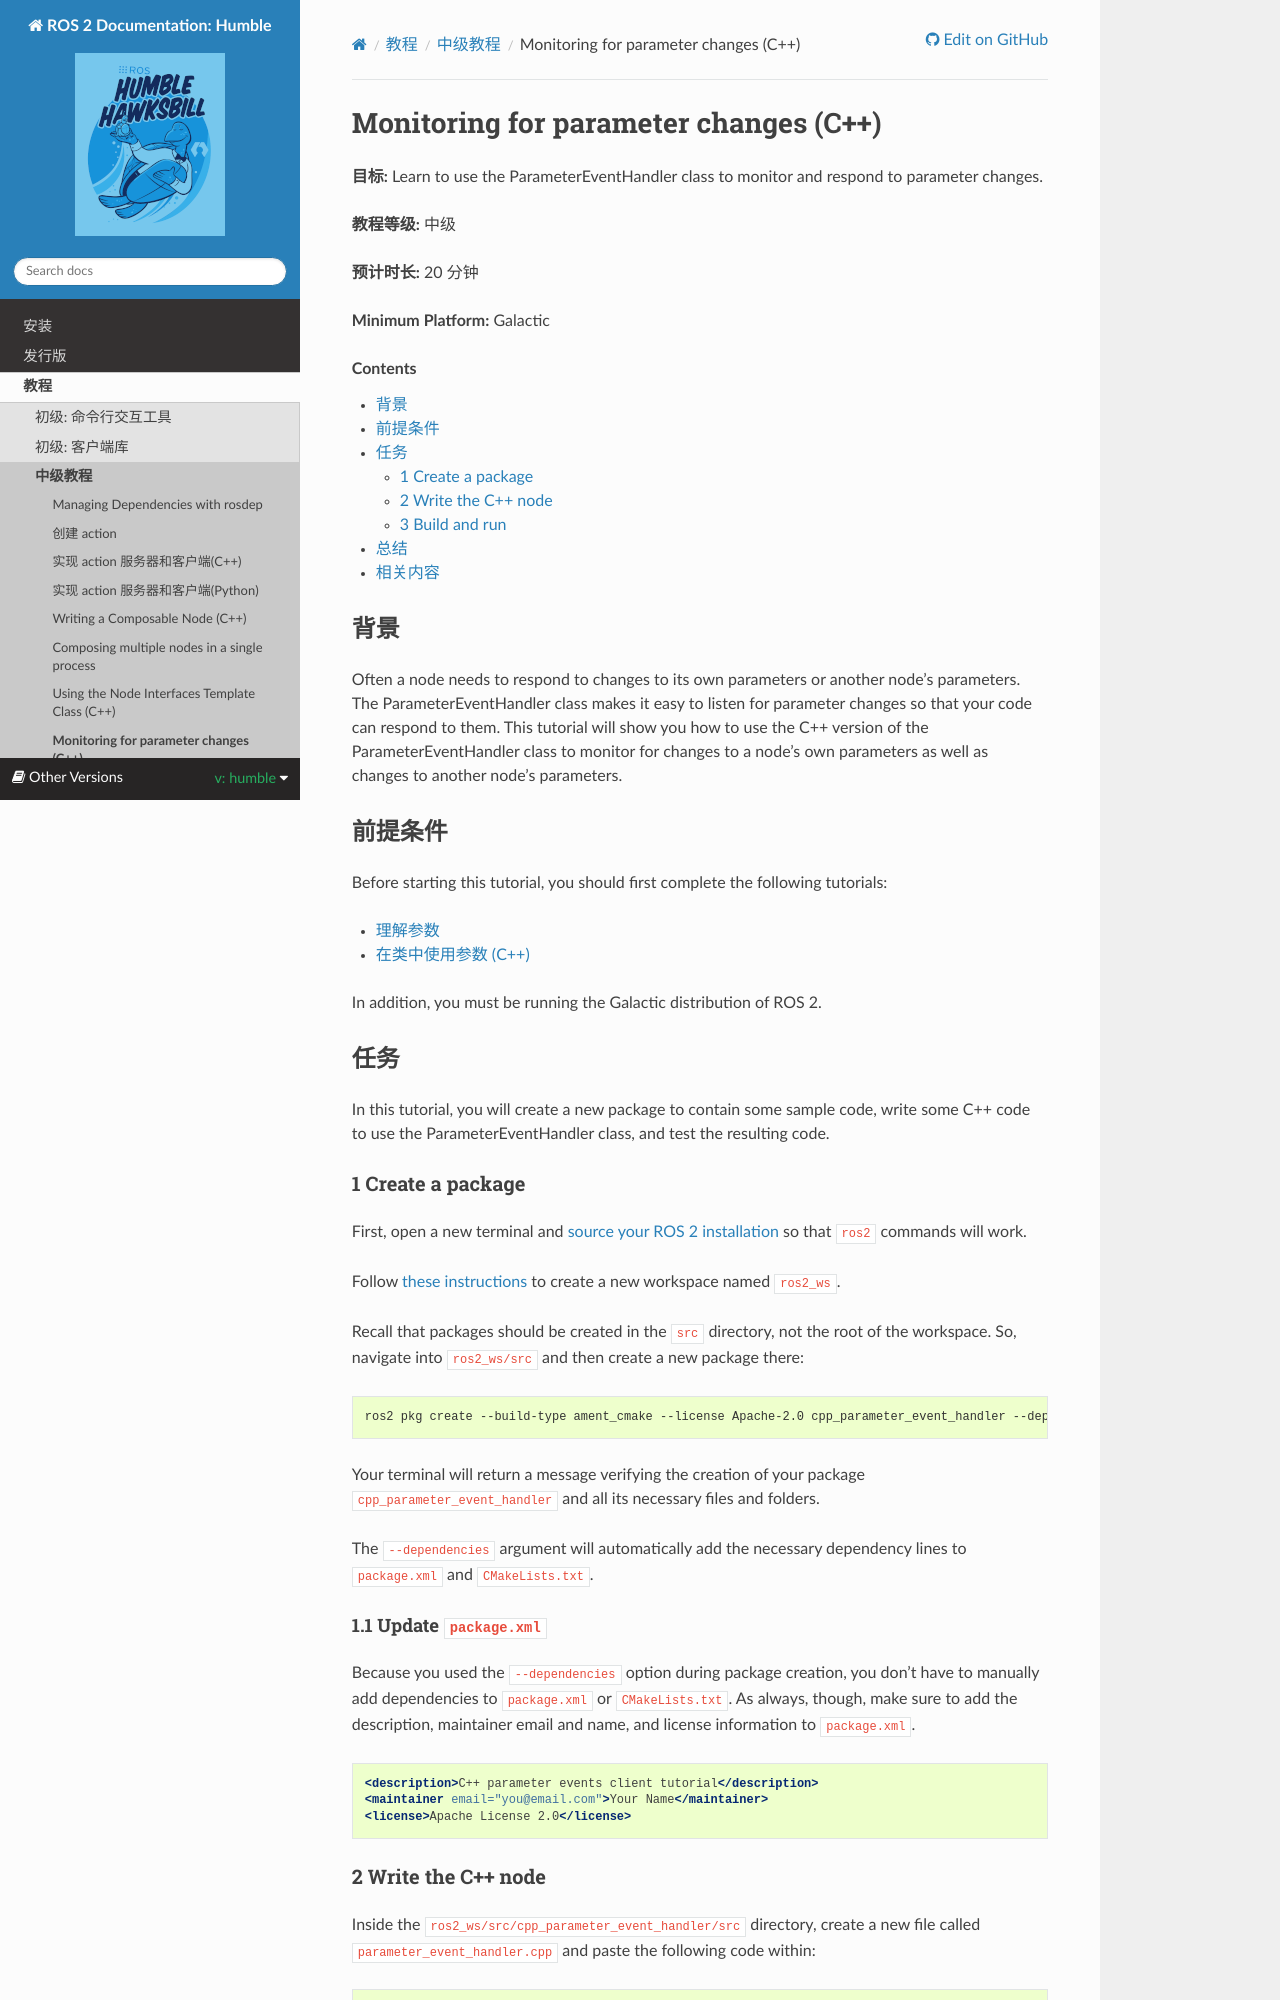

repository: robook-org/ros2_documentation · page: humble/Tutorials/Intermediate/Monitoring-For-Parameter-Changes-CPP.html · generator: sphinx

.. redirect-from::

    Tutorials/Monitoring-For-Parameter-Changes-CPP

Monitoring for parameter changes (C++)
======================================

**Goal:** Learn to use the ParameterEventHandler class to monitor and respond to parameter changes.

**Tutorial level:** Intermediate

**Time:** 20 minutes

.. contents:: Contents
   :depth: 2
   :local:

Background
----------

Often a node needs to respond to changes to its own parameters or another node's parameters.
The ParameterEventHandler class makes it easy to listen for parameter changes so that your code can respond to them.
This tutorial will show you how to use the C++ version of the ParameterEventHandler class to monitor for changes to a node's own parameters as well as changes to another node's parameters.

Prerequisites
-------------

Before starting this tutorial, you should first complete the following tutorials:

- :doc:`../Beginner-CLI-Tools/Understanding-ROS2-Parameters/Understanding-ROS2-Parameters`
- :doc:`../Beginner-Client-Libraries/Using-Parameters-In-A-Class-CPP`

Tasks
-----

In this tutorial, you will create a new package to contain some sample code, write some C++ code to use the ParameterEventHandler class, and test the resulting code.


1 Create a package
^^^^^^^^^^^^^^^^^^

First, open a new terminal and :doc:`source your ROS 2 installation <../Beginner-CLI-Tools/Configuring-ROS2-Environment>` so that ``ros2`` commands will work.

Follow :ref:`these instructions <new-directory>` to create a new workspace named ``ros2_ws``.

Recall that packages should be created in the ``src`` directory, not the root of the workspace.
So, navigate into ``ros2_ws/src`` and then create a new package there:

.. code-block:: console

  ros2 pkg create --build-type ament_cmake --license Apache-2.0 cpp_parameter_event_handler --dependencies rclcpp

Your terminal will return a message verifying the creation of your package ``cpp_parameter_event_handler`` and all its necessary files and folders.

The ``--dependencies`` argument will automatically add the necessary dependency lines to ``package.xml`` and ``CMakeLists.txt``.

1.1 Update ``package.xml``
~~~~~~~~~~~~~~~~~~~~~~~~~~

Because you used the ``--dependencies`` option during package creation, you don't have to manually add dependencies to ``package.xml`` or ``CMakeLists.txt``.
As always, though, make sure to add the description, maintainer email and name, and license information to ``package.xml``.

.. code-block:: xml

  <description>C++ parameter events client tutorial</description>
  <maintainer email="you@email.com">Your Name</maintainer>
  <license>Apache-2.0</license>
